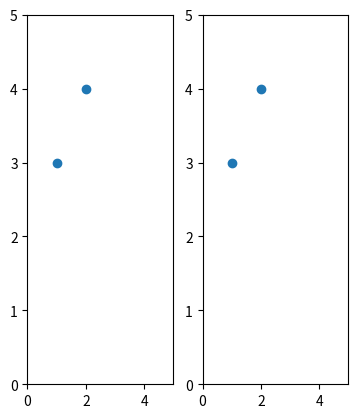

Python code for this plot:

import matplotlib.pyplot as plt

ax1 = plt.subplot(131)
ax1.scatter([1, 2], [3, 4])
ax1.set_xlim([0, 5])
ax1.set_ylim([0, 5])


ax2 = plt.subplot(132)
ax2.scatter([1, 2],[3, 4])
ax2.set_xlim([0, 5])
ax2.set_ylim([0, 5])


plt.show()